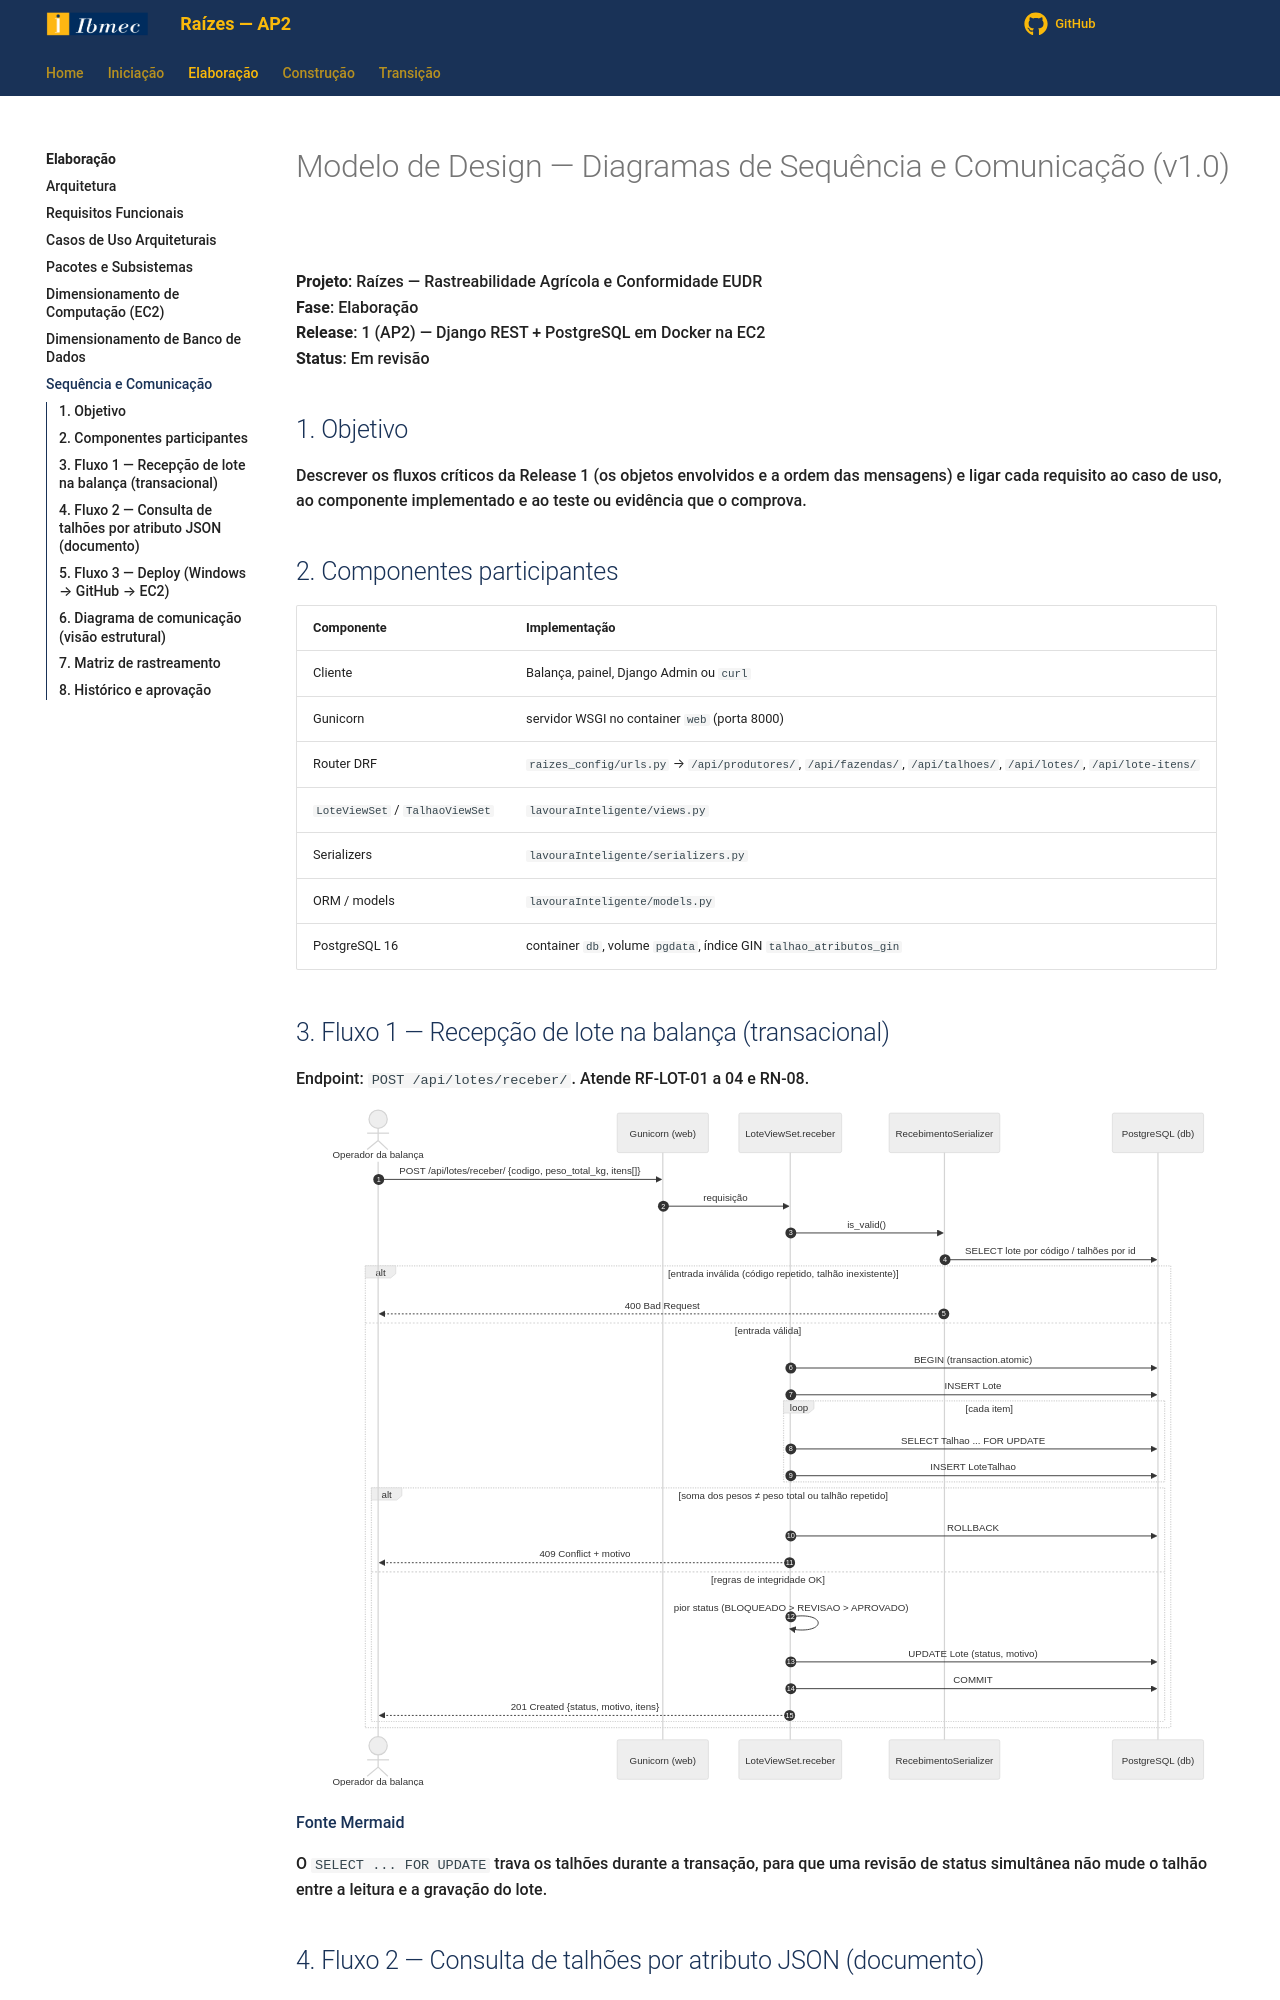

repository: Projetos-de-Extensao/PC_ADS_26.2_8001_II · page: Elaboracao/seq_com/index.html · generator: mkdocs

---
id: seq_com
title: Modelo de Design — Sequência e Comunicação
---

# Modelo de Design — Diagramas de Sequência e Comunicação (v1.0)

**Projeto**: Raízes — Rastreabilidade Agrícola e Conformidade EUDR<br>
**Fase**: Elaboração<br>
**Release**: 1 (AP2) — Django REST + PostgreSQL em Docker na EC2<br>
**Status**: Em revisão

## 1. Objetivo

Descrever os fluxos críticos da Release 1 (os objetos envolvidos e a ordem das
mensagens) e ligar cada requisito ao caso de uso, ao componente implementado e ao teste
ou evidência que o comprova.

## 2. Componentes participantes

| Componente | Implementação |
| -- | -- |
| Cliente | Balança, painel, Django Admin ou `curl` |
| Gunicorn | servidor WSGI no container `web` (porta 8000) |
| Router DRF | `raizes_config/urls.py` → `/api/produtores/`, `/api/fazendas/`, `/api/talhoes/`, `/api/lotes/`, `/api/lote-itens/` |
| `LoteViewSet` / `TalhaoViewSet` | `lavouraInteligente/views.py` |
| Serializers | `lavouraInteligente/serializers.py` |
| ORM / models | `lavouraInteligente/models.py` |
| PostgreSQL 16 | container `db`, volume `pgdata`, índice GIN `talhao_atributos_gin` |

## 3. Fluxo 1 — Recepção de lote na balança (transacional)

Endpoint: `POST /api/lotes/receber/`. Atende RF-LOT-01 a 04 e RN-08.

![Diagrama seq_com-mermaid-01](../assets/diagramas/seq_com-mermaid-01.svg)

[Fonte Mermaid](../assets/diagramas/seq_com-mermaid-01.mmd)

O `SELECT ... FOR UPDATE` trava os talhões durante a transação, para que uma revisão de
status simultânea não mude o talhão entre a leitura e a gravação do lote.

## 4. Fluxo 2 — Consulta de talhões por atributo JSON (documento)

Endpoint: `GET /api/talhoes/?atributos__<chave>=<valor>`. Atende RF-HIS-01 e o requisito
A3/A5 da AP2.

![Diagrama seq_com-mermaid-02](../assets/diagramas/seq_com-mermaid-02.svg)

[Fonte Mermaid](../assets/diagramas/seq_com-mermaid-02.mmd)

Também são aceitos caminhos e comparadores (`?atributos__bioma=cerrado`,
`?atributos__ndvi__lt=0.5`). Uma chave inexistente devolve lista vazia.
